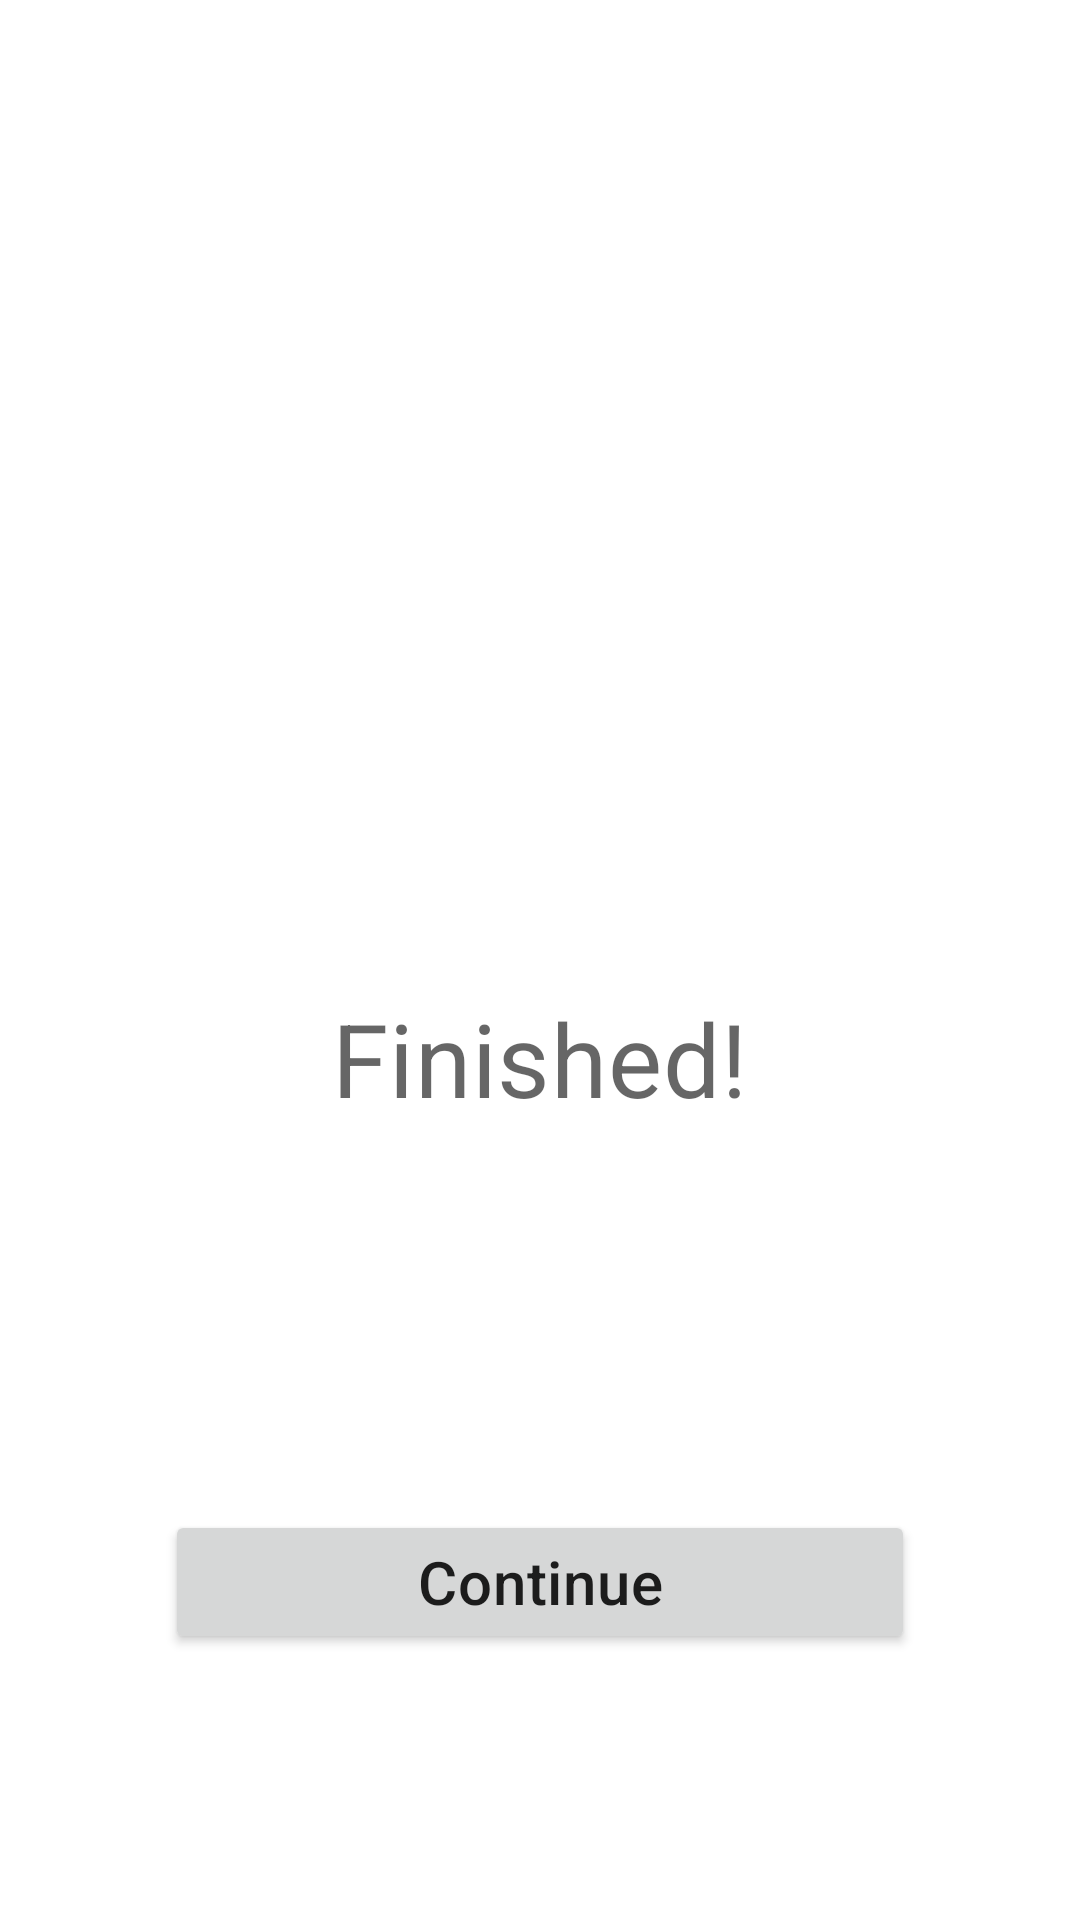

Produce the Android XML layout that renders to this screen, including the resource entries it uses.
<!-- AndroidManifest.xml: application theme Theme.Ashtanga1 -->
<!-- res/layout/fragment_sequence_change.xml -->
<?xml version="1.0" encoding="utf-8"?>
<layout xmlns:android="http://schemas.android.com/apk/res/android"
    xmlns:app="http://schemas.android.com/apk/res-auto"
    xmlns:tools="http://schemas.android.com/tools">

    <data>

        <variable
            name="fragmentFinished"
            type="com.example.ashtanga1.ui.main.FinishedFragment" />

        <variable
            name="viewModel"
            type="com.example.ashtanga1.ui.main.MainViewModel" />
    </data>

    <ScrollView
        android:id="@+id/ConstraintLayout"
        android:layout_width="match_parent"
        android:layout_height="match_parent"
        tools:context=".ui.main.SequenceMenuFragment">

        <LinearLayout
            android:id="@+id/linearLayout2"
            android:layout_width="match_parent"
            android:layout_height="wrap_content"
            android:layout_marginTop="200dp"
            android:layout_marginBottom="12dp"
            android:orientation="vertical"
            app:layout_constraintBottom_toBottomOf="parent"
            app:layout_constraintEnd_toEndOf="parent"
            app:layout_constraintStart_toStartOf="parent"
            app:layout_constraintTop_toTopOf="parent">

            <TextView
                android:id="@+id/finished_textView"
                android:layout_width="wrap_content"
                android:layout_height="wrap_content"
                android:layout_gravity="center_horizontal"
                android:layout_marginTop="130dp"
                android:text="@string/finished"
                android:textAppearance="?attr/textAppearanceHeadline4"
                tools:text="NEXT SEQUENCE" />

            <Button
                android:id="@+id/exit_button"
                android:layout_width="wrap_content"
                android:layout_height="wrap_content"
                android:layout_gravity="center_horizontal"
                android:layout_marginTop="128dp"
                android:layout_marginBottom="16dp"
                android:minWidth="250dp"
                android:onClick="@{() -> fragmentFinished.exit()}"
                android:text="@string/Continue"
                android:textAppearance="?attr/textAppearanceHeadline6" />


        </LinearLayout>
    </ScrollView>
</layout>
<!-- resources referenced by this layout -->
<resources>
  <string name="Continue">Continue</string>
  <string name="finished">Finished!</string>
  <style name="Theme.Ashtanga1" parent="Theme.MaterialComponents.DayNight.DarkActionBar">
          
          <item name="colorPrimary">@color/purple_500</item>
          <item name="colorPrimaryVariant">@color/purple_700</item>
          <item name="colorOnPrimary">@color/white</item>
          
          <item name="colorSecondary">@color/teal_200</item>
          <item name="colorSecondaryVariant">@color/teal_700</item>
          <item name="colorOnSecondary">@color/black</item>
          
          <item name="android:statusBarColor" tools:targetApi="l">?attr/colorPrimaryVariant</item>
          
      </style>
  <color name="purple_500">#FF6200EE</color>
  <color name="purple_700">#FF3700B3</color>
  <color name="white">#FFFFFFFF</color>
  <color name="teal_200">#FF03DAC5</color>
  <color name="teal_700">#FF018786</color>
  <color name="black">#FF000000</color>
</resources>
